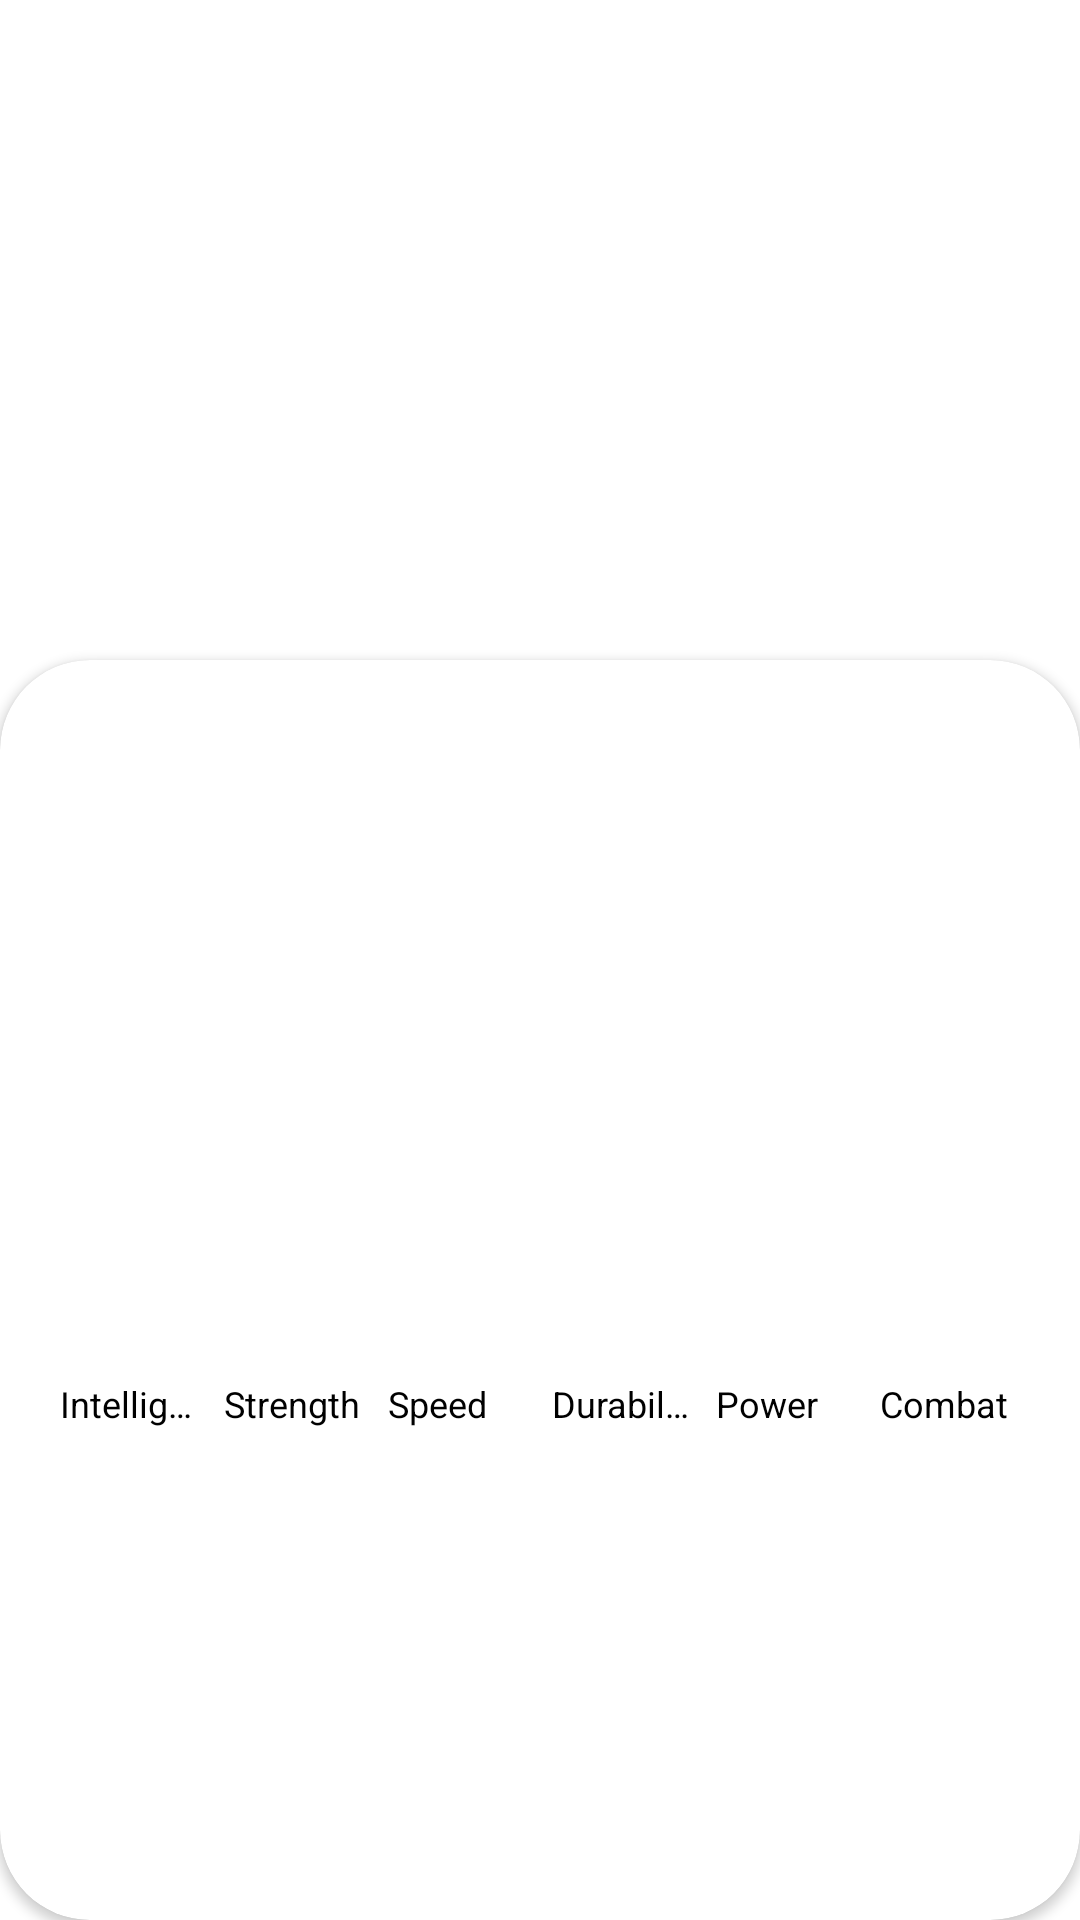

Android layout source for this screen:
<!-- AndroidManifest.xml: application theme Theme.SuperheroAppGson -->
<!-- res/layout/activity_superhero_detail.xml -->
<?xml version="1.0" encoding="utf-8"?>
<androidx.constraintlayout.widget.ConstraintLayout xmlns:android="http://schemas.android.com/apk/res/android"
    xmlns:app="http://schemas.android.com/apk/res-auto"
    xmlns:tools="http://schemas.android.com/tools"
    android:layout_width="match_parent"
    android:layout_height="match_parent"
    tools:context=".view.SuperheroDetailActivity">
    
    <ImageView
        android:id="@+id/iv_superhero_detail_image"
        android:layout_width="0dp"
        android:layout_height="250dp"
        app:layout_constraintTop_toTopOf="parent"
        app:layout_constraintStart_toStartOf="parent"
        app:layout_constraintEnd_toEndOf="parent"
        android:scaleType="centerCrop" />

    <androidx.cardview.widget.CardView
        android:layout_width="0dp"
        android:layout_height="0dp"
        android:layout_marginTop="220dp"
        app:layout_constraintTop_toTopOf="parent"
        app:cardBackgroundColor="@color/white"
        app:cardCornerRadius="30dp"
        android:elevation="8dp"
        app:layout_constraintEnd_toEndOf="parent"
        app:layout_constraintBottom_toBottomOf="parent"
        app:layout_constraintStart_toStartOf="parent" >

        <LinearLayout
            android:layout_width="match_parent"
            android:layout_height="match_parent"
            android:orientation="vertical">

            <TextView
                android:id="@id/tv_superhero_name"
                android:layout_width="match_parent"
                android:layout_height="wrap_content"
                android:textSize="24sp"
                android:textStyle="bold"
                tools:text="Texto de prueba"
                android:gravity="center_horizontal"
                android:textColor="@color/black"/>

            <TextView
                android:id="@+id/tv_superhero_realname"
                android:layout_width="match_parent"
                android:layout_height="wrap_content"
                android:textSize="18sp"
                android:textStyle="italic"
                tools:text="Texto de prueba"
                android:gravity="center_horizontal"
                android:textColor="@color/black"/>

            <TextView
                android:id="@+id/tv_superhero_publisher"
                android:layout_width="match_parent"
                android:layout_height="wrap_content"
                android:textSize="14sp"
                android:textStyle="italic"
                tools:text="Texto de prueba"
                android:textColor="@color/publisher"
                android:gravity="end"
                android:paddingHorizontal="8dp"/>

            <LinearLayout
                android:layout_width="match_parent"
                android:layout_height="100dp"
                android:orientation="horizontal"
                android:layout_marginTop="32dp"
                android:layout_marginHorizontal="16dp"
                android:gravity="bottom">

                <View
                    android:id="@+id/view_intelligence"
                    android:background="@color/stat_intelligence"
                    style="@style/view_superhero_stat"/>

                <View
                    android:id="@+id/view_strength"
                    android:background="@color/stat_strength"
                    style="@style/view_superhero_stat"/>

                <View
                    android:id="@+id/view_speed"
                    android:background="@color/stat_speed"
                    style="@style/view_superhero_stat"/>

                <View
                    android:id="@+id/view_durability"
                    android:background="@color/stat_durability"
                    style="@style/view_superhero_stat"
                    />

                <View
                    android:id="@+id/view_power"
                    android:background="@color/stat_power"
                    style="@style/view_superhero_stat"/>

                <View
                    android:id="@+id/view_combat"
                    android:background="@color/stat_combat"
                    style="@style/view_superhero_stat"/>


            </LinearLayout>

            <LinearLayout
                android:layout_width="match_parent"
                android:layout_height="wrap_content"
                android:orientation="horizontal"
                android:layout_marginTop="32dp"
                android:layout_marginHorizontal="16dp">

                <TextView
                    style="@style/tv_superhero_details"
                    android:text="@string/intelligence"/>

                <TextView
                    style="@style/tv_superhero_details"
                    android:text="@string/strength"/>

                <TextView
                    style="@style/tv_superhero_details"
                    android:text="@string/speed" />

                <TextView
                    style="@style/tv_superhero_details"
                    android:text="@string/durability"/>

                <TextView
                    style="@style/tv_superhero_details"
                    android:text="@string/power"/>

                <TextView
                    style="@style/tv_superhero_details"
                    android:text="@string/combat" />

            </LinearLayout>


        </LinearLayout>



    </androidx.cardview.widget.CardView>

</androidx.constraintlayout.widget.ConstraintLayout>
<!-- resources referenced by this layout -->
<resources>
  <color name="black">#FF000000</color>
  <color name="publisher">#595959</color>
  <color name="stat_combat">#8719E8</color>
  <color name="stat_durability">#3A52F4</color>
  <color name="stat_intelligence">#5AEB5A</color>
  <color name="stat_power">#EBEB4D</color>
  <color name="stat_speed">#FF6130</color>
  <color name="stat_strength">#F63737</color>
  <color name="white">#FFFFFFFF</color>
  <string name="combat">Combat</string>
  <string name="durability">Durability</string>
  <string name="intelligence">Intelligence</string>
  <string name="power">Power</string>
  <string name="speed">Speed</string>
  <string name="strength">Strength</string>
  <style name="tv_superhero_details">
          <item name="android:layout_width">0dp</item>
          <item name="android:layout_height">wrap_content</item>
          <item name="android:layout_marginHorizontal">4dp</item>
          <item name="android:textColor">@color/black</item>
          <item name="android:textSize">12sp</item>
          <item name="android:singleLine">true</item>
          <item name="android:maxLines">1</item>
          <item name="android:layout_weight">1</item>
      </style>
  <style name="view_superhero_stat">
          <item name="android:layout_width">0dp</item>
          <item name="android:layout_height">0dp</item>
          <item name="android:layout_marginHorizontal">4dp</item>
          <item name="android:layout_weight">1</item>
      </style>
  <style name="Theme.SuperheroAppGson" parent="Theme.MaterialComponents.DayNight.DarkActionBar">
          
          <item name="colorPrimary">@color/purple_500</item>
          <item name="colorPrimaryVariant">@color/purple_700</item>
          <item name="colorOnPrimary">@color/white</item>
          
          <item name="colorSecondary">@color/teal_200</item>
          <item name="colorSecondaryVariant">@color/teal_700</item>
          <item name="colorOnSecondary">@color/black</item>
          
          <item name="android:statusBarColor">?attr/colorPrimaryVariant</item>
          
      </style>
  <color name="purple_500">#FF6200EE</color>
  <color name="purple_700">#FF3700B3</color>
  <color name="teal_200">#FF03DAC5</color>
  <color name="teal_700">#FF018786</color>
</resources>
